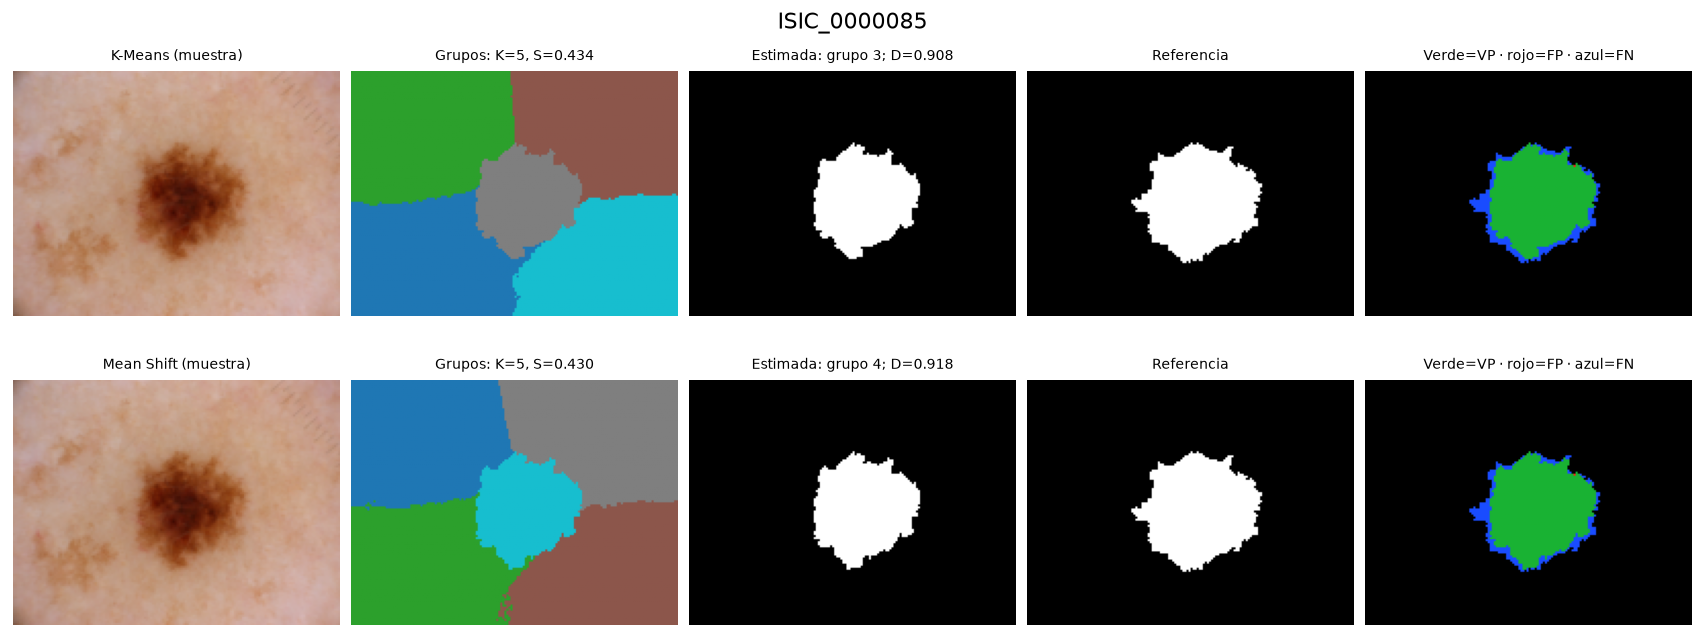

The data file committed next to this chart (first rows):
Modelo, Grupos, segundos, Dice, V_measure, Precision, Recall, FP, FN
K-Means, 5, 0.005385, 0.9079, 0.2886, 0.9995, 0.8317, 1, 408
Mean Shift, 5, 0.08142, 0.9177, 0.2958, 0.9995, 0.8482, 1, 368
